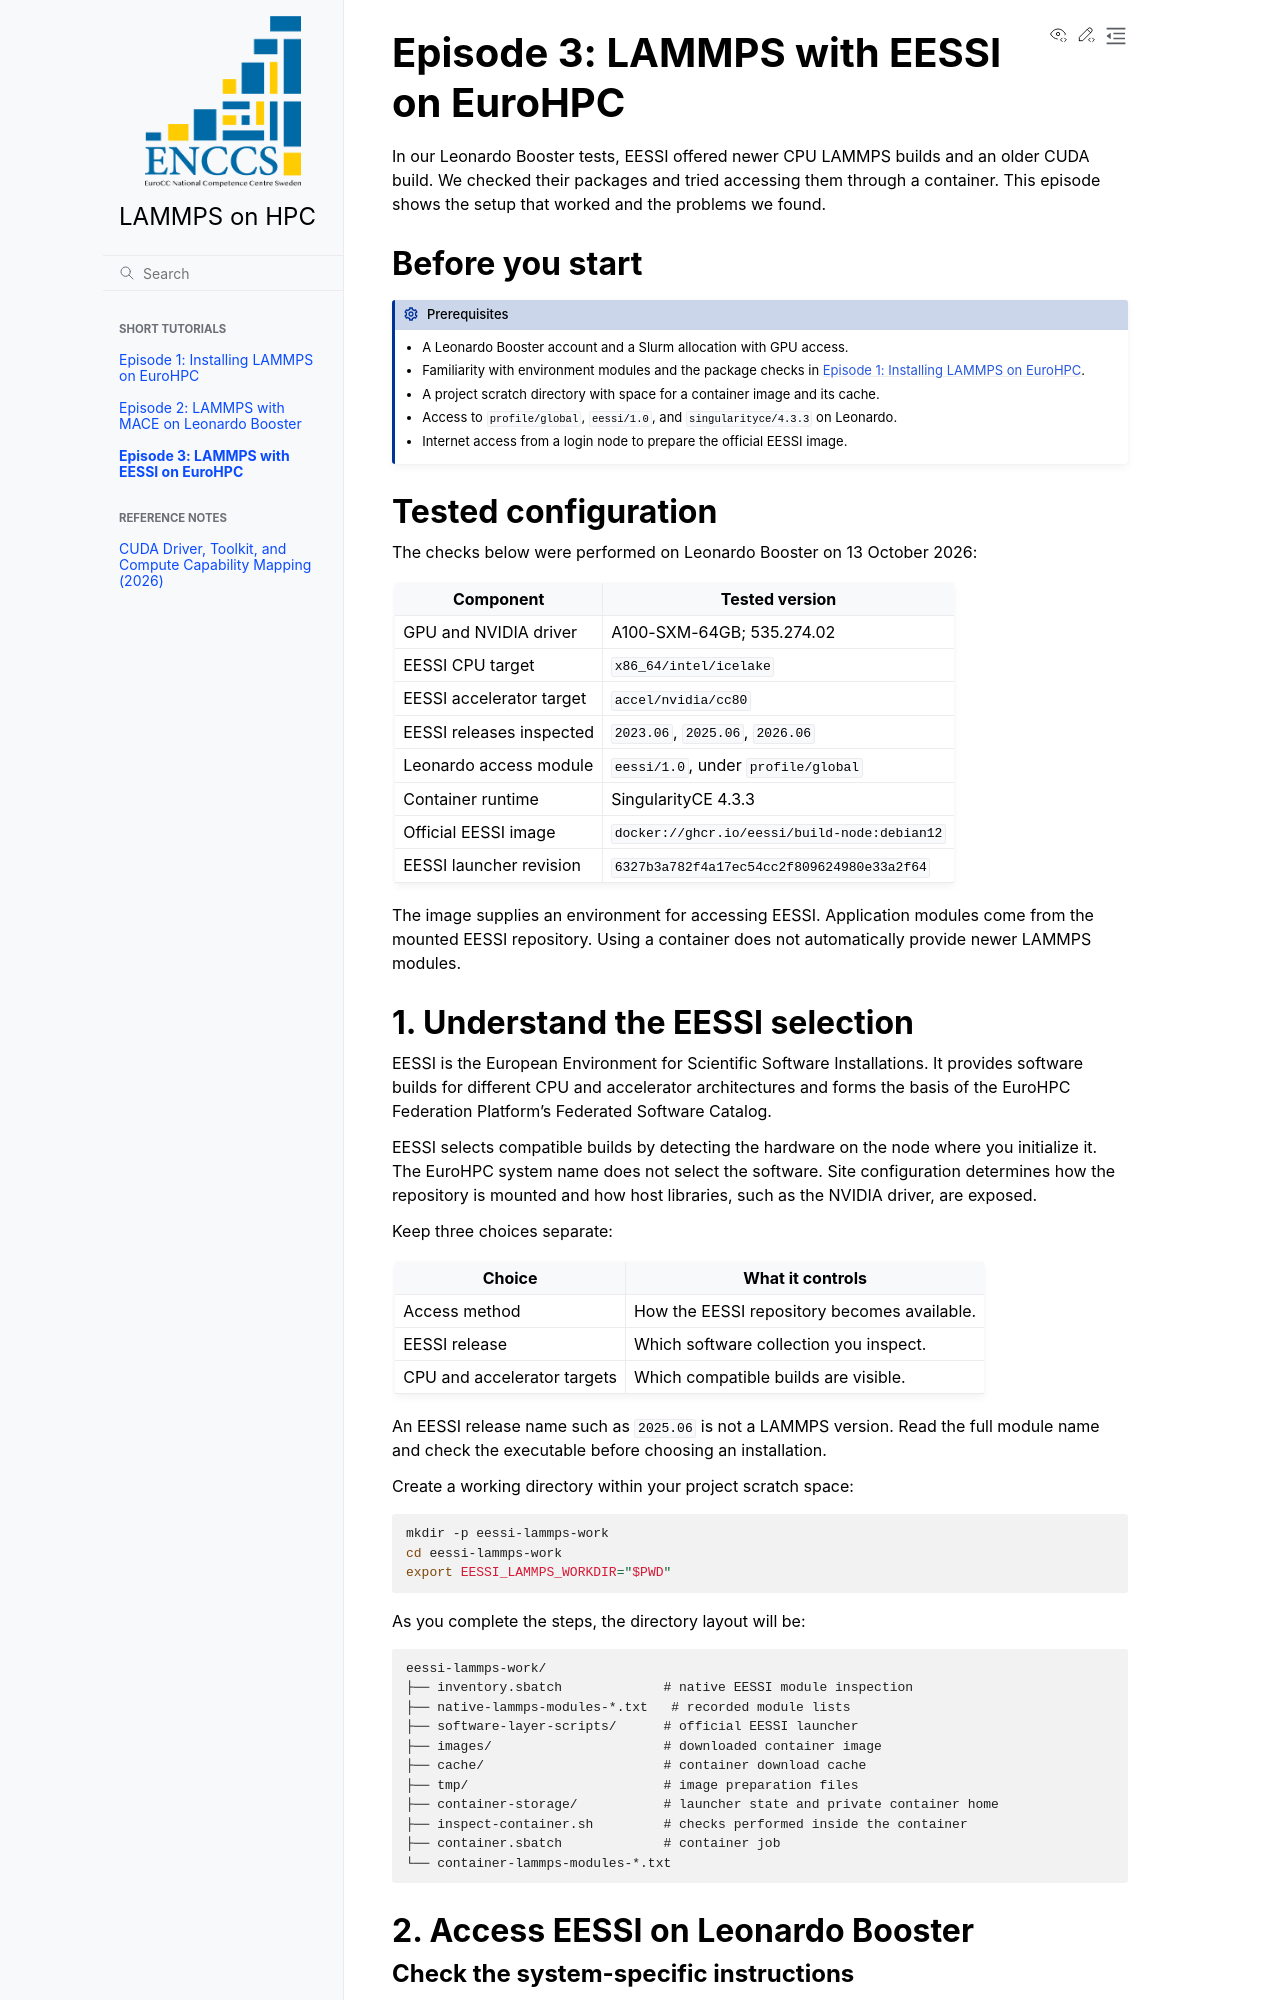

repository: ENCCS/lammps-hpc · page: short-tutorials/s01e03/index.html · generator: sphinx

# Episode 3: LAMMPS with EESSI on EuroHPC

In our Leonardo Booster tests, EESSI offered newer CPU LAMMPS builds and an older
CUDA build. We checked their packages and tried accessing them through a
container. This episode shows the setup that worked and the problems we found.

## Before you start

:::{prereq}
- A Leonardo Booster account and a Slurm allocation with GPU access.
- Familiarity with environment modules and the package checks in {doc}`s01e01`.
- A project scratch directory with space for a container image and its cache.
- Access to `profile/global`, `eessi/1.0`, and `singularityce/4.3.3` on Leonardo.
- Internet access from a login node to prepare the official EESSI image.
:::

## Tested configuration

The checks below were performed on Leonardo Booster on 13 October 2026:

| Component | Tested version |
| --- | --- |
| GPU and NVIDIA driver | A100-SXM-64GB; 535.274.02 |
| EESSI CPU target | `x86_64/intel/icelake` |
| EESSI accelerator target | `accel/nvidia/cc80` |
| EESSI releases inspected | `2023.06`, `2025.06`, `2026.06` |
| Leonardo access module | `eessi/1.0`, under `profile/global` |
| Container runtime | SingularityCE 4.3.3 |
| Official EESSI image | `docker://ghcr.io/eessi/build-node:debian12` |
| EESSI launcher revision | `6327b3a782f4a17ec54cc2f809624980e33a2f64` |

The image supplies an environment for accessing EESSI. Application modules come
from the mounted EESSI repository. Using a container does not automatically
provide newer LAMMPS modules.

## 1. Understand the EESSI selection

EESSI is the European Environment for Scientific Software Installations. It
provides software builds for different CPU and accelerator architectures and
forms the basis of the EuroHPC Federation Platform's Federated Software Catalog.

EESSI selects compatible builds by detecting the hardware on the node where you
initialize it. The EuroHPC system name does not select the software. Site
configuration determines how the repository is mounted and how host libraries,
such as the NVIDIA driver, are exposed.

Keep three choices separate:

| Choice | What it controls |
| --- | --- |
| Access method | How the EESSI repository becomes available. |
| EESSI release | Which software collection you inspect. |
| CPU and accelerator targets | Which compatible builds are visible. |

An EESSI release name such as `2025.06` is not a LAMMPS version. Read the full
module name and check the executable before choosing an installation.

Create a working directory within your project scratch space:

```bash
mkdir -p eessi-lammps-work
cd eessi-lammps-work
export EESSI_LAMMPS_WORKDIR="$PWD"
```

As you complete the steps, the directory layout will be:

```text
eessi-lammps-work/
├── inventory.sbatch             # native EESSI module inspection
├── native-lammps-modules-*.txt   # recorded module lists
├── software-layer-scripts/      # official EESSI launcher
├── images/                      # downloaded container image
├── cache/                       # container download cache
├── tmp/                         # image preparation files
├── container-storage/           # launcher state and private container home
├── inspect-container.sh         # checks performed inside the container
├── container.sbatch             # container job
└── container-lammps-modules-*.txt
```

## 2. Access EESSI on Leonardo Booster
